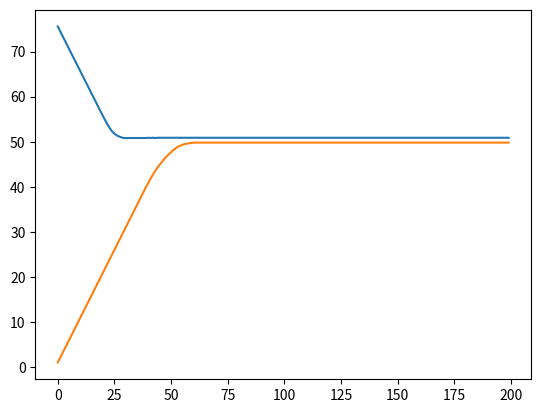

The matplotlib source for this figure:
from random import randint
import statistics
import matplotlib.pyplot as plt

buyers = []
sellers = []

"""
class Day:
    def __init__(self, sellers: list = None, buyers: list = None):
        if sellers is None:
            self.sellers = []
        if buyers is None:
            self.buyers = []
"""


class Entity:
    def __init__(self):
        pass


class Seller(Entity):
    def __init__(self, cost: int):
        super().__init__()
        self.cost = cost
        self.price = cost * 1.5  # initial price is at 50% markup
        self.sold_item = False
        self.offers = []

    def set_price(self,):
        if not self.sold_item:
            if self.price > self.cost:
                self.price -= 1  # decrease price by 1 if item couldn't be sold
        else:
            self.price += 1  # increase price by 1 if item could be sold

    def sell_item(self):
        if self.offers is not None and not self.sold_item:
            highest = self.get_highest_offer()
            if highest is not None:
                if highest.optimum >= self.price:
                    highest.bought_item = True
                    print(hex(id(highest)))
                    print(f"seller {hex(id(self))} sold item for {self.price} to highest bidder ({highest.optimum}) ({hex(id(highest))})")
                    self.sold_item = True
        self.offers = []

    def get_highest_offer(self):
        if len(self.offers) > 0:
            highest = self.offers[0]
            for o in self.offers:
                if o.optimum > highest.optimum:
                    highest = o
            return highest


class Buyer(Entity):
    def __init__(self, budget: int):
        super().__init__()
        self.budget = budget
        self.maximum = None
        self.optimum = 0  # initial optimum is for free (0 CHF)
        self.bought_item = False

    def set_optimum(self):
        if not self.bought_item:
            if self.optimum < self.budget:
                self.optimum += 1  # raise optimum by 1 if no item could be bought
        else:
            self.optimum -= 1  # decrease optimum by 1 if item could be bought

    def make_offer(self):
        if not self.bought_item:
            get_cheapest_seller().offers.append(self)
            print(f"Buyer offered cheapest seller ({get_cheapest_seller().price}) {self.optimum}")


def get_cheapest_seller():
    cheapest = sellers[0]
    for s in sellers:
        if s.price < cheapest.price and not s.sold_item:
            cheapest = s
    return cheapest


if __name__ == '__main__':

    for i in range(20):
        sellers.append(Seller(cost=50 + randint(-10, 10)))  # cost varies +- 10

    for i in range(40):
        buyers.append(Buyer(budget=50 + randint(-10, 10)))  # budget varies +- 10

    average_prices = []
    average_offers = []

    for i in range(200):
        print(f"**** Day {i} ****")
        buyer_offers = []
        seller_prices = []

        for buyer in buyers:
            buyer.bought_item = False
            buyer.make_offer()

        for seller in sellers:
            seller.sold_item = False
            seller.sell_item()

        for buyer in buyers:
            buyer.set_optimum()
            buyer_offers.append(buyer.optimum)

        for seller in sellers:
            seller.set_price()
            seller_prices.append(seller.price)

        average_prices.append(statistics.mean(seller_prices))
        average_offers.append(statistics.mean(buyer_offers))

    plt.plot(average_prices)
    plt.plot(average_offers)
    plt.show()





